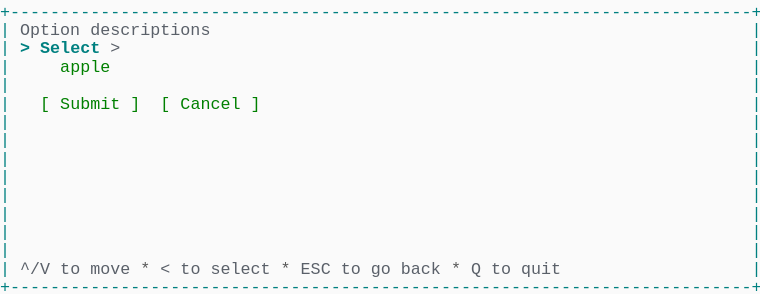
t = 0.00 s
t = 1.03 s: frame unchanged from t = 0.00 s, image omitted
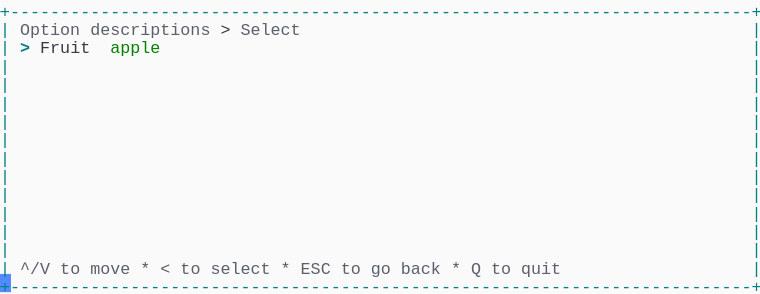
t = 1.98 s
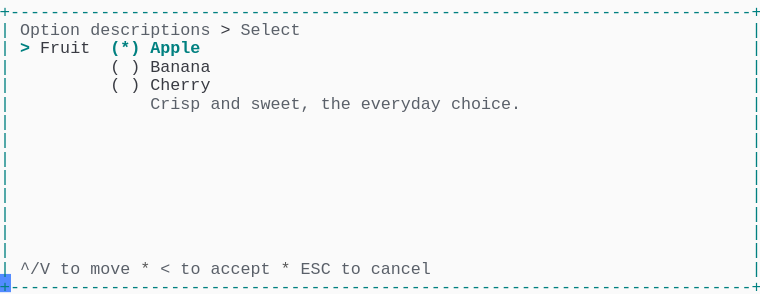
t = 2.80 s
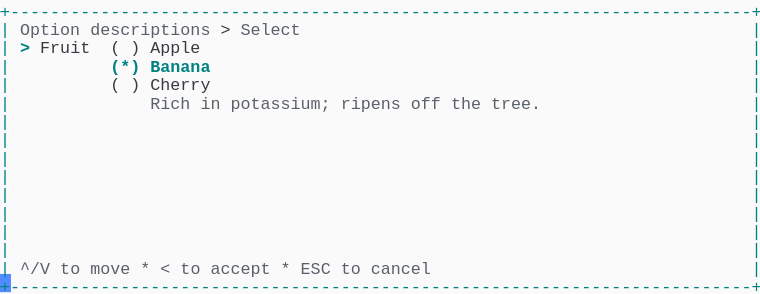
t = 3.69 s
t = 5.06 s: frame unchanged from t = 3.69 s, image omitted

The animated SVG that drew these frames (rendered in a browser with its animation timeline set to each time). Animation: 1 CSS @keyframes rule; one cycle of 5.75 s, repeats indefinitely.

<svg xmlns="http://www.w3.org/2000/svg" xmlns:xlink="http://www.w3.org/1999/xlink" width="760" height="293.92"><rect width="760" height="293.92" rx="0" ry="0" class="a"></rect><svg height="293.92" viewBox="0 0 76 29.392" width="760" xmlns="http://www.w3.org/2000/svg" xmlns:xlink="http://www.w3.org/1999/xlink"><style>.a{fill:rgb(250,250,250)}.b{font-family:Consolas,"Courier New",Courier,"Liberation Mono",monospace}.c{fill:rgb(0,128,128);white-space:pre}.d{fill:rgb(90,96,105);white-space:pre}.e{fill:rgb(88,88,88);white-space:pre}.f{fill:rgb(56,58,66);white-space:pre}.g{fill:rgb(0,128,128);font-weight:bold;white-space:pre}.h{fill:transparent}.i{fill:rgb(82,139,255)}.k{animation-duration:5.75s;animation-iteration-count:infinite;animation-name:j;animation-timing-function:steps(1,end)}.l{fill:rgb(0,128,0);white-space:pre}@keyframes j{0%{transform:translateX(-0px)}0%{transform:translateX(-76px)}23.9%{transform:translateX(-152px)}38%{transform:translateX(-228px)}52.2%{transform:translateX(-304px)}100%{transform:translateX(-380px)}}</style><g font-family="Consolas, &quot;Courier New&quot;, Courier, &quot;Liberation Mono&quot;, monospace" font-size="1.67" class="b"><defs><symbol id="1"><text x="0" y="1.67" class="c" textLength="76.152" lengthAdjust="spacingAndGlyphs">+--------------------------------------------------------------------------+</text></symbol><symbol id="2"><text x="0" y="1.67" class="c" textLength="1.002" lengthAdjust="spacingAndGlyphs">|</text><text x="75.14999999999999" y="1.67" class="c" textLength="1.002" lengthAdjust="spacingAndGlyphs">|</text></symbol><symbol id="3"><text x="0" y="1.67" class="c" textLength="1.002" lengthAdjust="spacingAndGlyphs">|</text><text x="2.004" y="1.67" class="d" textLength="3.006" lengthAdjust="spacingAndGlyphs">^/V</text><text x="6.012" y="1.67" class="d" textLength="2.004" lengthAdjust="spacingAndGlyphs">to</text><text x="9.017999999999999" y="1.67" class="d" textLength="4.008" lengthAdjust="spacingAndGlyphs">move</text><text x="14.027999999999999" y="1.67" class="e" textLength="1.002" lengthAdjust="spacingAndGlyphs">*</text><text x="16.032" y="1.67" class="d" textLength="1.002" lengthAdjust="spacingAndGlyphs">&lt;</text><text x="18.035999999999998" y="1.67" class="d" textLength="2.004" lengthAdjust="spacingAndGlyphs">to</text><text x="21.041999999999998" y="1.67" class="d" textLength="6.012" lengthAdjust="spacingAndGlyphs">select</text><text x="28.055999999999997" y="1.67" class="e" textLength="1.002" lengthAdjust="spacingAndGlyphs">*</text><text x="30.059999999999995" y="1.67" class="d" textLength="3.006" lengthAdjust="spacingAndGlyphs">ESC</text><text x="34.068" y="1.67" class="d" textLength="2.004" lengthAdjust="spacingAndGlyphs">to</text><text x="37.074" y="1.67" class="d" textLength="2.004" lengthAdjust="spacingAndGlyphs">go</text><text x="40.08" y="1.67" class="d" textLength="4.008" lengthAdjust="spacingAndGlyphs">back</text><text x="45.089999999999996" y="1.67" class="e" textLength="1.002" lengthAdjust="spacingAndGlyphs">*</text><text x="47.093999999999994" y="1.67" class="d" textLength="1.002" lengthAdjust="spacingAndGlyphs">Q</text><text x="49.098" y="1.67" class="d" textLength="2.004" lengthAdjust="spacingAndGlyphs">to</text><text x="52.104" y="1.67" class="d" textLength="4.008" lengthAdjust="spacingAndGlyphs">quit</text><text x="75.14999999999999" y="1.67" class="c" textLength="1.002" lengthAdjust="spacingAndGlyphs">|</text></symbol><symbol id="4"><text x="0" y="1.67" class="c" textLength="1.002" lengthAdjust="spacingAndGlyphs">|</text><text x="2.004" y="1.67" class="d" textLength="6.012" lengthAdjust="spacingAndGlyphs">Option</text><text x="9.017999999999999" y="1.67" class="d" textLength="12.024" lengthAdjust="spacingAndGlyphs">descriptions</text><text x="22.043999999999997" y="1.67" class="f" textLength="1.002" lengthAdjust="spacingAndGlyphs">&gt;</text><text x="24.048" y="1.67" class="d" textLength="6.012" lengthAdjust="spacingAndGlyphs">Select</text><text x="75.14999999999999" y="1.67" class="c" textLength="1.002" lengthAdjust="spacingAndGlyphs">|</text></symbol><symbol id="5"><text x="0" y="1.67" class="c" textLength="1.002" lengthAdjust="spacingAndGlyphs">|</text><text x="11.021999999999998" y="1.67" class="f" textLength="1.002" lengthAdjust="spacingAndGlyphs">(</text><text x="13.026" y="1.67" class="f" textLength="1.002" lengthAdjust="spacingAndGlyphs">)</text><text x="15.029999999999998" y="1.67" class="f" textLength="6.012" lengthAdjust="spacingAndGlyphs">Cherry</text><text x="75.14999999999999" y="1.67" class="c" textLength="1.002" lengthAdjust="spacingAndGlyphs">|</text></symbol><symbol id="6"><text x="0" y="1.67" class="c" textLength="1.002" lengthAdjust="spacingAndGlyphs">|</text><text x="2.004" y="1.67" class="d" textLength="3.006" lengthAdjust="spacingAndGlyphs">^/V</text><text x="6.012" y="1.67" class="d" textLength="2.004" lengthAdjust="spacingAndGlyphs">to</text><text x="9.017999999999999" y="1.67" class="d" textLength="4.008" lengthAdjust="spacingAndGlyphs">move</text><text x="14.027999999999999" y="1.67" class="e" textLength="1.002" lengthAdjust="spacingAndGlyphs">*</text><text x="16.032" y="1.67" class="d" textLength="1.002" lengthAdjust="spacingAndGlyphs">&lt;</text><text x="18.035999999999998" y="1.67" class="d" textLength="2.004" lengthAdjust="spacingAndGlyphs">to</text><text x="21.041999999999998" y="1.67" class="d" textLength="6.012" lengthAdjust="spacingAndGlyphs">accept</text><text x="28.055999999999997" y="1.67" class="e" textLength="1.002" lengthAdjust="spacingAndGlyphs">*</text><text x="30.059999999999995" y="1.67" class="d" textLength="3.006" lengthAdjust="spacingAndGlyphs">ESC</text><text x="34.068" y="1.67" class="d" textLength="2.004" lengthAdjust="spacingAndGlyphs">to</text><text x="37.074" y="1.67" class="d" textLength="6.012" lengthAdjust="spacingAndGlyphs">cancel</text><text x="75.14999999999999" y="1.67" class="c" textLength="1.002" lengthAdjust="spacingAndGlyphs">|</text></symbol><symbol id="7"><text x="0" y="1.67" class="c" textLength="1.002" lengthAdjust="spacingAndGlyphs">|</text><text x="2.004" y="1.67" class="g" textLength="1.002" lengthAdjust="spacingAndGlyphs">&gt;</text><text x="4.008" y="1.67" class="f" textLength="5.01" lengthAdjust="spacingAndGlyphs">Fruit</text><text x="11.021999999999998" y="1.67" class="f" textLength="1.002" lengthAdjust="spacingAndGlyphs">(</text><text x="13.026" y="1.67" class="f" textLength="1.002" lengthAdjust="spacingAndGlyphs">)</text><text x="15.029999999999998" y="1.67" class="f" textLength="5.01" lengthAdjust="spacingAndGlyphs">Apple</text><text x="75.14999999999999" y="1.67" class="c" textLength="1.002" lengthAdjust="spacingAndGlyphs">|</text></symbol><symbol id="8"><text x="0" y="1.67" class="c" textLength="1.002" lengthAdjust="spacingAndGlyphs">|</text><text x="11.021999999999998" y="1.67" class="g" textLength="3.006" lengthAdjust="spacingAndGlyphs">(*)</text><text x="15.029999999999998" y="1.67" class="g" textLength="6.012" lengthAdjust="spacingAndGlyphs">Banana</text><text x="75.14999999999999" y="1.67" class="c" textLength="1.002" lengthAdjust="spacingAndGlyphs">|</text></symbol><symbol id="9"><text x="0" y="1.67" class="c" textLength="1.002" lengthAdjust="spacingAndGlyphs">|</text><text x="15.029999999999998" y="1.67" class="d" textLength="4.008" lengthAdjust="spacingAndGlyphs">Rich</text><text x="20.04" y="1.67" class="d" textLength="2.004" lengthAdjust="spacingAndGlyphs">in</text><text x="23.045999999999996" y="1.67" class="d" textLength="10.02" lengthAdjust="spacingAndGlyphs">potassium;</text><text x="34.068" y="1.67" class="d" textLength="6.012" lengthAdjust="spacingAndGlyphs">ripens</text><text x="41.082" y="1.67" class="d" textLength="3.006" lengthAdjust="spacingAndGlyphs">off</text><text x="45.089999999999996" y="1.67" class="d" textLength="3.006" lengthAdjust="spacingAndGlyphs">the</text><text x="49.098" y="1.67" class="d" textLength="5.01" lengthAdjust="spacingAndGlyphs">tree.</text><text x="75.14999999999999" y="1.67" class="c" textLength="1.002" lengthAdjust="spacingAndGlyphs">|</text></symbol><symbol id="a"><rect height="16" width="76" x="0" y="0" class="h"></rect></symbol><symbol id="b"><rect height="1.837" width="1.1022" class="i"></rect></symbol></defs><rect height="29.392" width="76" class="a"></rect><g class="k"><svg x="0" y="0" width="456"><svg x="0"><use xlink:href="#a"></use><use xlink:href="#b" x="-0.0040000000000000036" y="0"></use></svg><svg x="76"><use xlink:href="#a"></use><use xlink:href="#b" x="75.996" y="27.38"></use><use xlink:href="#1" y="0"></use><text x="0" y="3.5069999999999997" class="c" textLength="1.002" lengthAdjust="spacingAndGlyphs">|</text><text x="2.004" y="3.5069999999999997" class="d" textLength="6.012" lengthAdjust="spacingAndGlyphs">Option</text><text x="9.017999999999999" y="3.5069999999999997" class="d" textLength="12.024" lengthAdjust="spacingAndGlyphs">descriptions</text><text x="75.14999999999999" y="3.5069999999999997" class="c" textLength="1.002" lengthAdjust="spacingAndGlyphs">|</text><text x="0" y="5.343999999999999" class="c" textLength="1.002" lengthAdjust="spacingAndGlyphs">|</text><text x="2.004" y="5.343999999999999" class="g" textLength="1.002" lengthAdjust="spacingAndGlyphs">&gt;</text><text x="4.008" y="5.343999999999999" class="g" textLength="6.012" lengthAdjust="spacingAndGlyphs">Select</text><text x="11.021999999999998" y="5.343999999999999" class="d" textLength="1.002" lengthAdjust="spacingAndGlyphs">&gt;</text><text x="75.14999999999999" y="5.343999999999999" class="c" textLength="1.002" lengthAdjust="spacingAndGlyphs">|</text><text x="0" y="7.181" class="c" textLength="1.002" lengthAdjust="spacingAndGlyphs">|</text><text x="6.012" y="7.181" class="l" textLength="5.01" lengthAdjust="spacingAndGlyphs">apple</text><text x="75.14999999999999" y="7.181" class="c" textLength="1.002" lengthAdjust="spacingAndGlyphs">|</text><use xlink:href="#2" y="7.348"></use><text x="0" y="10.855" class="c" textLength="1.002" lengthAdjust="spacingAndGlyphs">|</text><text x="4.008" y="10.855" class="l" textLength="1.002" lengthAdjust="spacingAndGlyphs">[</text><text x="6.012" y="10.855" class="l" textLength="6.012" lengthAdjust="spacingAndGlyphs">Submit</text><text x="13.026" y="10.855" class="l" textLength="1.002" lengthAdjust="spacingAndGlyphs">]</text><text x="16.032" y="10.855" class="l" textLength="1.002" lengthAdjust="spacingAndGlyphs">[</text><text x="18.035999999999998" y="10.855" class="l" textLength="6.012" lengthAdjust="spacingAndGlyphs">Cancel</text><text x="25.05" y="10.855" class="l" textLength="1.002" lengthAdjust="spacingAndGlyphs">]</text><text x="75.14999999999999" y="10.855" class="c" textLength="1.002" lengthAdjust="spacingAndGlyphs">|</text><use xlink:href="#2" y="11.022"></use><use xlink:href="#2" y="12.859"></use><use xlink:href="#2" y="14.696"></use><use xlink:href="#2" y="16.533"></use><use xlink:href="#2" y="18.37"></use><use xlink:href="#2" y="20.206999999999997"></use><use xlink:href="#2" y="22.044"></use><use xlink:href="#2" y="23.881000000000004"></use><use xlink:href="#3" y="25.718"></use><use xlink:href="#1" y="27.555"></use></svg><svg x="152"><use xlink:href="#a"></use><use xlink:href="#b" x="75.996" y="27.38"></use><use xlink:href="#1" y="0"></use><use xlink:href="#4" y="1.837"></use><text x="0" y="5.343999999999999" class="c" textLength="1.002" lengthAdjust="spacingAndGlyphs">|</text><text x="2.004" y="5.343999999999999" class="g" textLength="1.002" lengthAdjust="spacingAndGlyphs">&gt;</text><text x="4.008" y="5.343999999999999" class="f" textLength="5.01" lengthAdjust="spacingAndGlyphs">Fruit</text><text x="11.021999999999998" y="5.343999999999999" class="l" textLength="5.01" lengthAdjust="spacingAndGlyphs">apple</text><text x="75.14999999999999" y="5.343999999999999" class="c" textLength="1.002" lengthAdjust="spacingAndGlyphs">|</text><use xlink:href="#2" y="5.511"></use><use xlink:href="#2" y="7.348"></use><use xlink:href="#2" y="9.185"></use><use xlink:href="#2" y="11.022"></use><use xlink:href="#2" y="12.859"></use><use xlink:href="#2" y="14.696"></use><use xlink:href="#2" y="16.533"></use><use xlink:href="#2" y="18.37"></use><use xlink:href="#2" y="20.206999999999997"></use><use xlink:href="#2" y="22.044"></use><use xlink:href="#2" y="23.881000000000004"></use><use xlink:href="#3" y="25.718"></use><use xlink:href="#1" y="27.555"></use></svg><svg x="228"><use xlink:href="#a"></use><use xlink:href="#b" x="75.996" y="27.38"></use><use xlink:href="#1" y="0"></use><use xlink:href="#4" y="1.837"></use><text x="0" y="5.343999999999999" class="c" textLength="1.002" lengthAdjust="spacingAndGlyphs">|</text><text x="2.004" y="5.343999999999999" class="g" textLength="1.002" lengthAdjust="spacingAndGlyphs">&gt;</text><text x="4.008" y="5.343999999999999" class="f" textLength="5.01" lengthAdjust="spacingAndGlyphs">Fruit</text><text x="11.021999999999998" y="5.343999999999999" class="g" textLength="3.006" lengthAdjust="spacingAndGlyphs">(*)</text><text x="15.029999999999998" y="5.343999999999999" class="g" textLength="5.01" lengthAdjust="spacingAndGlyphs">Apple</text><text x="75.14999999999999" y="5.343999999999999" class="c" textLength="1.002" lengthAdjust="spacingAndGlyphs">|</text><text x="0" y="7.181" class="c" textLength="1.002" lengthAdjust="spacingAndGlyphs">|</text><text x="11.021999999999998" y="7.181" class="f" textLength="1.002" lengthAdjust="spacingAndGlyphs">(</text><text x="13.026" y="7.181" class="f" textLength="1.002" lengthAdjust="spacingAndGlyphs">)</text><text x="15.029999999999998" y="7.181" class="f" textLength="6.012" lengthAdjust="spacingAndGlyphs">Banana</text><text x="75.14999999999999" y="7.181" class="c" textLength="1.002" lengthAdjust="spacingAndGlyphs">|</text><use xlink:href="#5" y="7.348"></use><text x="0" y="10.855" class="c" textLength="1.002" lengthAdjust="spacingAndGlyphs">|</text><text x="15.029999999999998" y="10.855" class="d" textLength="5.01" lengthAdjust="spacingAndGlyphs">Crisp</text><text x="21.041999999999998" y="10.855" class="d" textLength="3.006" lengthAdjust="spacingAndGlyphs">and</text><text x="25.05" y="10.855" class="d" textLength="6.012" lengthAdjust="spacingAndGlyphs">sweet,</text><text x="32.064" y="10.855" class="d" textLength="3.006" lengthAdjust="spacingAndGlyphs">the</text><text x="36.071999999999996" y="10.855" class="d" textLength="8.016" lengthAdjust="spacingAndGlyphs">everyday</text><text x="45.089999999999996" y="10.855" class="d" textLength="7.014" lengthAdjust="spacingAndGlyphs">choice.</text><text x="75.14999999999999" y="10.855" class="c" textLength="1.002" lengthAdjust="spacingAndGlyphs">|</text><use xlink:href="#2" y="11.022"></use><use xlink:href="#2" y="12.859"></use><use xlink:href="#2" y="14.696"></use><use xlink:href="#2" y="16.533"></use><use xlink:href="#2" y="18.37"></use><use xlink:href="#2" y="20.206999999999997"></use><use xlink:href="#2" y="22.044"></use><use xlink:href="#2" y="23.881000000000004"></use><use xlink:href="#6" y="25.718"></use><use xlink:href="#1" y="27.555"></use></svg><svg x="304"><use xlink:href="#a"></use><use xlink:href="#b" x="75.996" y="27.38"></use><use xlink:href="#1" y="0"></use><use xlink:href="#4" y="1.837"></use><use xlink:href="#7" y="3.674"></use><use xlink:href="#8" y="5.511"></use><use xlink:href="#5" y="7.348"></use><use xlink:href="#9" y="9.185"></use><use xlink:href="#2" y="11.022"></use><use xlink:href="#2" y="12.859"></use><use xlink:href="#2" y="14.696"></use><use xlink:href="#2" y="16.533"></use><use xlink:href="#2" y="18.37"></use><use xlink:href="#2" y="20.206999999999997"></use><use xlink:href="#2" y="22.044"></use><use xlink:href="#2" y="23.881000000000004"></use><use xlink:href="#6" y="25.718"></use><use xlink:href="#1" y="27.555"></use></svg><svg x="380"><use xlink:href="#a"></use><use xlink:href="#b" x="0.996" y="27.38"></use><use xlink:href="#4" y="0"></use><use xlink:href="#7" y="1.837"></use><use xlink:href="#8" y="3.674"></use><use xlink:href="#5" y="5.511"></use><use xlink:href="#9" y="7.348"></use><use xlink:href="#2" y="9.185"></use><use xlink:href="#2" y="11.022"></use><use xlink:href="#2" y="12.859"></use><use xlink:href="#2" y="14.696"></use><use xlink:href="#2" y="16.533"></use><use xlink:href="#2" y="18.37"></use><use xlink:href="#2" y="20.206999999999997"></use><use xlink:href="#2" y="22.044"></use><use xlink:href="#6" y="23.881000000000004"></use><use xlink:href="#1" y="25.718"></use></svg></svg></g></g></svg></svg>
